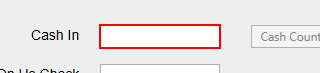
Workflow: Main

Step 1: type "999" into 'cashintb' in window 'DoubleUI' (doubleui.exe)

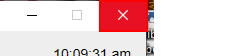
Step 2: click on the push button 'Close' in window 'DoubleUI' (doubleui.exe)
